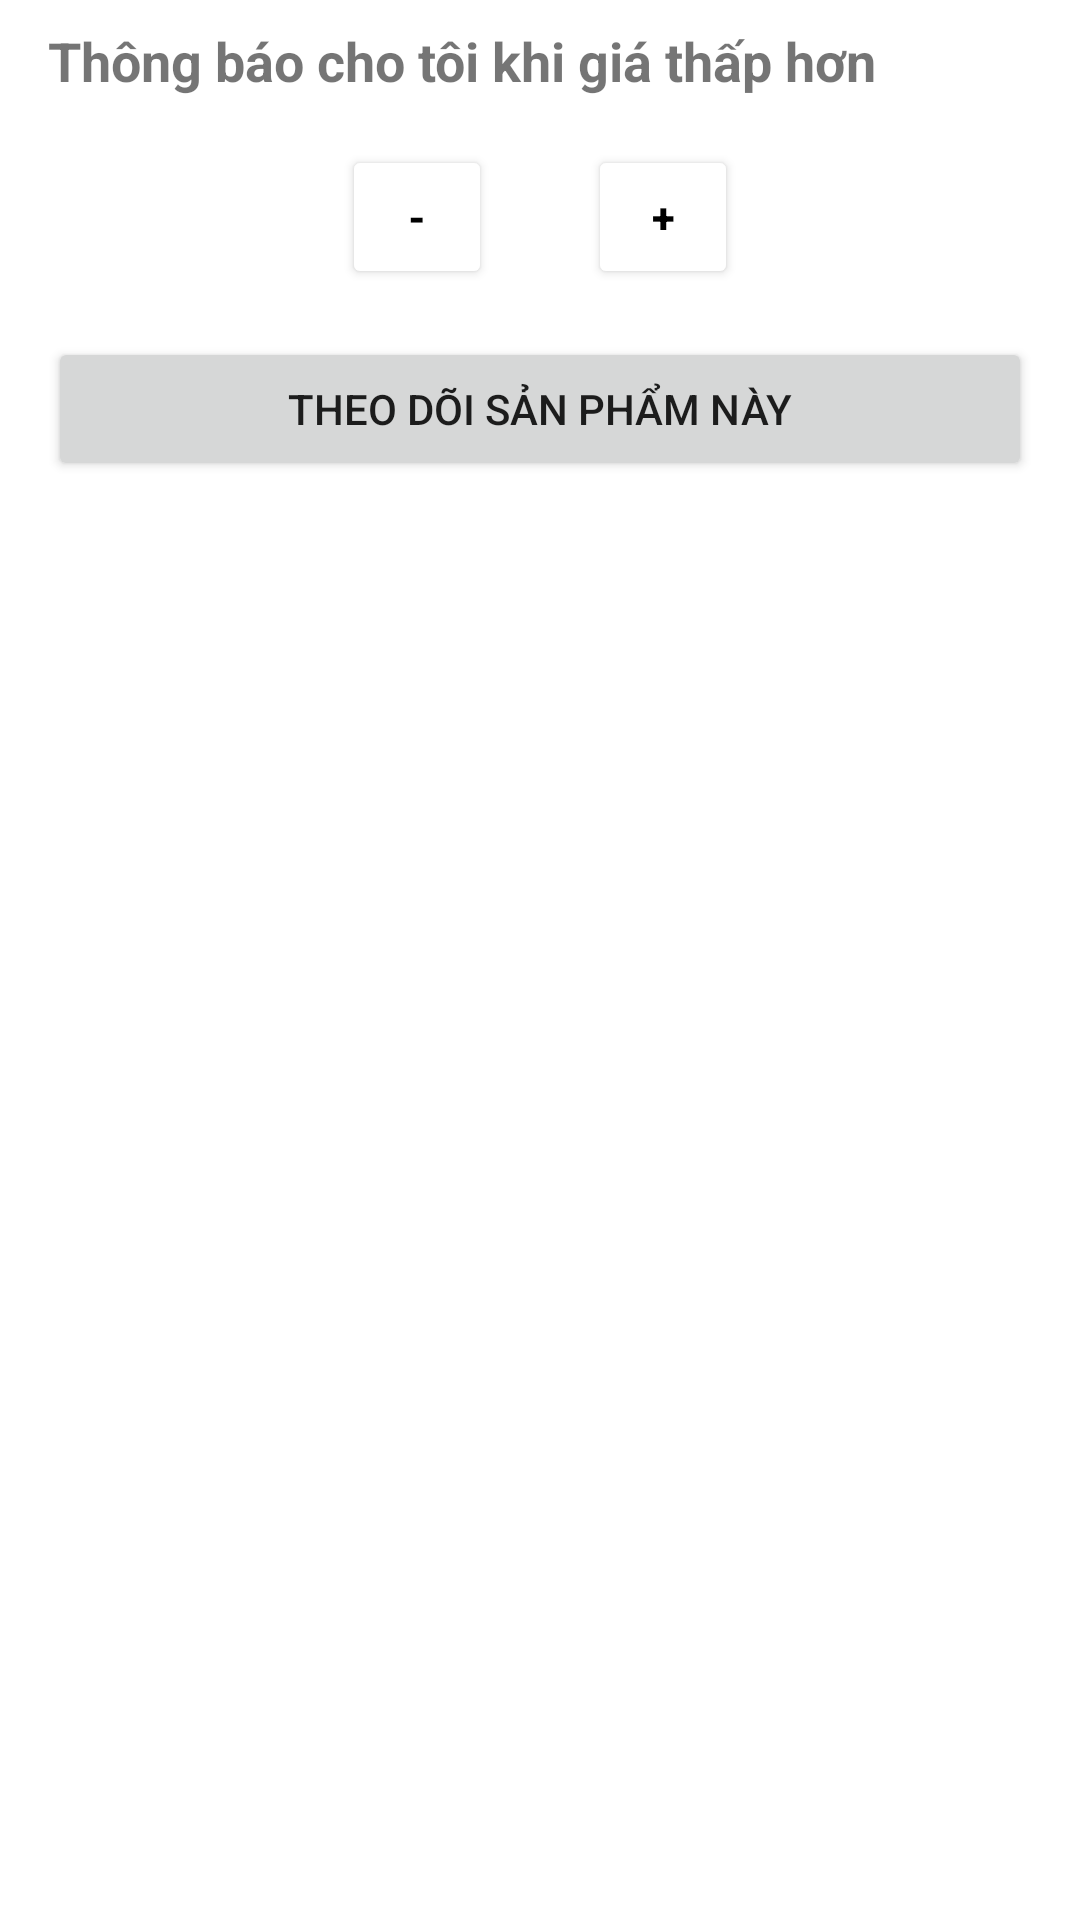

The Android layout XML behind this screen, and the referenced resources:
<!-- AndroidManifest.xml: application theme Theme.KhoaLuanTotNghiep -->
<!-- res/layout/add_to_favorite_action_dialog.xml -->
<?xml version="1.0" encoding="utf-8"?>
<LinearLayout xmlns:android="http://schemas.android.com/apk/res/android"
    xmlns:app="http://schemas.android.com/apk/res-auto"
    android:layout_width="match_parent"
    android:layout_height="match_parent"
    android:orientation="vertical"
    android:paddingHorizontal="16dp"
    android:paddingVertical="8dp"
    android:paddingBottom="32dp">

    <TextView
        android:layout_width="match_parent"
        android:layout_height="wrap_content"
        android:text="@string/when_to_notify"
        android:textSize="18sp"
        android:textStyle="bold" />

    <LinearLayout
        android:layout_width="wrap_content"
        android:layout_height="wrap_content"
        android:layout_gravity="center_horizontal"
        android:layout_marginTop="16dp"
        android:gravity="center_vertical"
        android:orientation="horizontal">

        <Button
            android:id="@+id/btnDecrease"
            android:layout_width="50dp"
            android:layout_height="wrap_content"
            android:text="@string/substract_sign"
            android:textColor="@color/black"
            android:textStyle="bold"
            app:backgroundTint="@color/gray_300" />

        <TextView
            android:id="@+id/tvPrice"
            android:layout_width="wrap_content"
            android:layout_height="wrap_content"
            android:layout_marginStart="16dp"
            android:layout_marginEnd="16dp"
            android:textSize="18sp" />

        <Button
            android:id="@+id/btnIncrease"
            android:layout_width="50dp"
            android:layout_height="wrap_content"
            android:text="@string/plus_sign"
            android:textColor="@color/black"
            android:textStyle="bold"
            app:backgroundTint="@color/gray_300" />

    </LinearLayout>

    <Button
        android:id="@+id/btnAddToFavorite"
        android:layout_width="match_parent"
        android:layout_height="wrap_content"
        android:layout_marginTop="16dp"
        android:text="@string/track_product" />
</LinearLayout>
<!-- resources referenced by this layout -->
<resources>
  <color name="black">#FF000000</color>
  <string name="plus_sign" translatable="false">+</string>
  <string name="substract_sign" translatable="false">-</string>
  <string name="track_product">theo dõi sản phẩm này</string>
  <string name="when_to_notify">Thông báo cho tôi khi giá thấp hơn</string>
  <style name="Theme.KhoaLuanTotNghiep" parent="Theme.MaterialComponents.DayNight.DarkActionBar">
          
          <item name="colorPrimary">@color/blue_500</item>
          <item name="colorPrimaryVariant">@color/colorPrimaryDark</item>
          <item name="colorOnPrimary">@color/white</item>
          
          <item name="colorSecondary">@color/teal_200</item>
          <item name="colorSecondaryVariant">@color/teal_700</item>
          <item name="colorOnSecondary">@color/black</item>
          
          <item name="android:statusBarColor" tools:targetApi="l">?attr/colorPrimaryVariant</item>
          
          <item name="textAppearanceBody1">@style/TextAppearance.App.Body1</item>
      </style>
  <color name="colorPrimaryDark">@android:color/holo_blue_dark</color>
  <color name="white">#FFFFFFFF</color>
  <color name="teal_200">#FF03DAC5</color>
  <color name="teal_700">#FF018786</color>
  <style name="TextAppearance.App.Body1" parent="TextAppearance.MaterialComponents.Body1">
          <item name="android:textSize">18sp</item>
      </style>
</resources>
